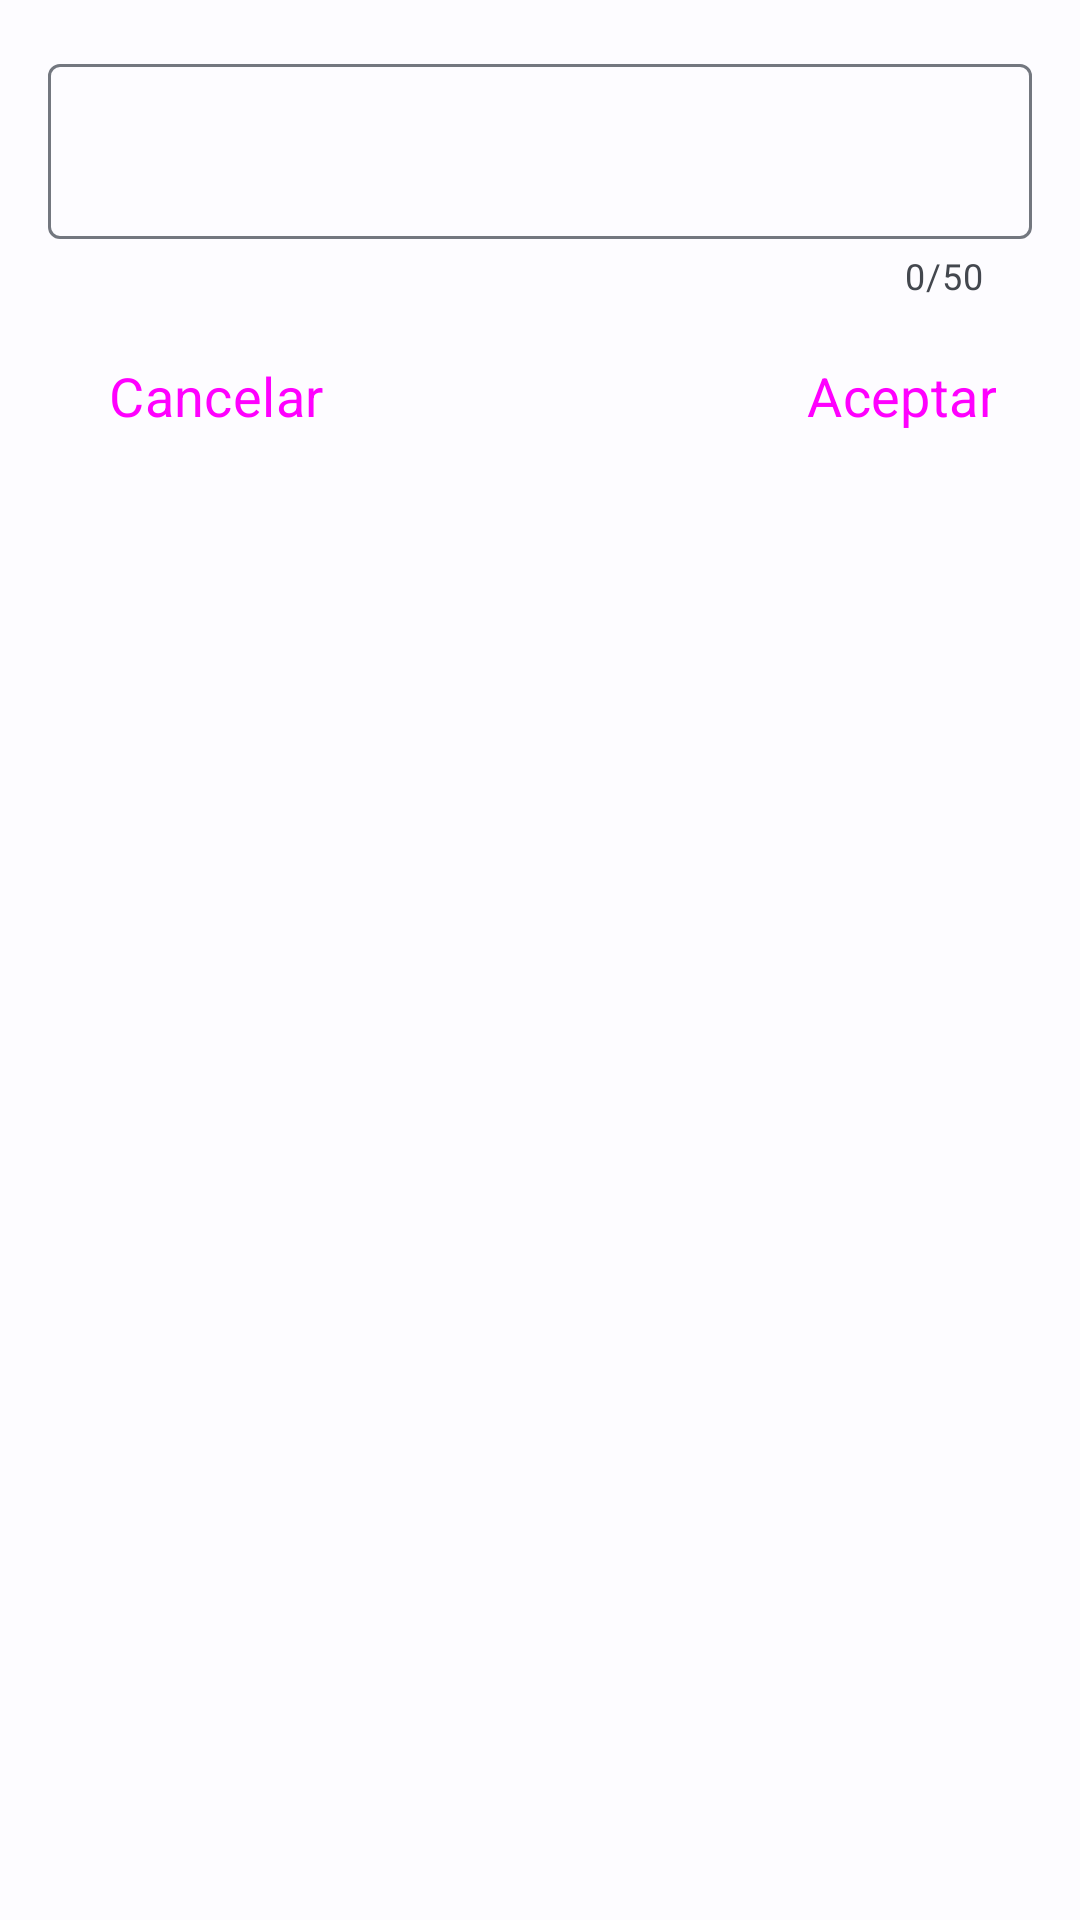

Produce the Android XML layout that renders to this screen, including the resource entries it uses.
<!-- AndroidManifest.xml: application theme Theme.GymLog -->
<!-- res/layout/dialog_change_user_name.xml -->
<?xml version="1.0" encoding="utf-8"?>
<androidx.constraintlayout.widget.ConstraintLayout xmlns:android="http://schemas.android.com/apk/res/android"
    xmlns:app="http://schemas.android.com/apk/res-auto"
    xmlns:tools="http://schemas.android.com/tools"
    android:id="@+id/changeUsernameRoot"
    android:layout_width="match_parent"
    android:layout_height="wrap_content"
    android:padding="@dimen/vertical_margin">

    <com.google.android.material.textfield.TextInputLayout
        android:id="@+id/tilChangeUsernameValue"
        android:layout_width="0dp"
        android:layout_height="wrap_content"
        app:counterEnabled="true"
        app:counterMaxLength="50"
        app:layout_constraintEnd_toEndOf="parent"
        app:layout_constraintHorizontal_bias="0.5"
        app:layout_constraintHorizontal_chainStyle="packed"
        app:layout_constraintStart_toStartOf="parent"
        app:layout_constraintTop_toTopOf="parent">

        <com.google.android.material.textfield.TextInputEditText
            android:id="@+id/etChangeUsernameValue"
            android:layout_width="match_parent"
            android:layout_height="wrap_content"
            android:inputType="textPersonName" />

    </com.google.android.material.textfield.TextInputLayout>


    <Button
        android:id="@+id/btnChangeUsernameCancel"
        style="@style/Widget.Material3.Button.TextButton.Dialog"
        android:layout_width="wrap_content"
        android:layout_height="wrap_content"
        android:layout_marginTop="@dimen/vertical_min_margin"
        android:text="@string/cancel"
        app:layout_constraintEnd_toStartOf="@+id/btnChangeUsernameAccept"
        app:layout_constraintHorizontal_bias="0.5"
        app:layout_constraintHorizontal_chainStyle="spread_inside"
        app:layout_constraintStart_toStartOf="parent"
        app:layout_constraintTop_toBottomOf="@+id/tilChangeUsernameValue" />

    <Button
        android:id="@+id/btnChangeUsernameAccept"
        style="@style/Widget.Material3.Button.TextButton.Dialog"
        android:layout_width="wrap_content"
        android:layout_height="wrap_content"
        android:text="@string/accept"
        app:layout_constraintBottom_toBottomOf="@+id/btnChangeUsernameCancel"
        app:layout_constraintEnd_toEndOf="parent"
        app:layout_constraintHorizontal_bias="0.5"
        app:layout_constraintStart_toEndOf="@+id/btnChangeUsernameCancel"
        app:layout_constraintTop_toTopOf="@+id/btnChangeUsernameCancel" />
</androidx.constraintlayout.widget.ConstraintLayout>
<!-- resources referenced by this layout -->
<resources>
  <dimen name="vertical_margin">16dp</dimen>
  <dimen name="vertical_min_margin">8dp</dimen>
  <string name="accept">Aceptar</string>
  <string name="cancel">Cancelar</string>
  <color name="md_theme_light_primary">#0860AB</color>
  <color name="md_theme_light_onPrimary">#FFFFFF</color>
  <color name="md_theme_light_primaryContainer">#D4E3FF</color>
  <color name="md_theme_light_onPrimaryContainer">#001C39</color>
  <color name="md_theme_light_secondary">#415AA9</color>
  <color name="md_theme_light_onSecondary">#FFFFFF</color>
  <color name="md_theme_light_secondaryContainer">#DCE1FF</color>
  <color name="md_theme_light_onSecondaryContainer">#00164E</color>
  <color name="md_theme_light_tertiary">#6D4EA1</color>
  <color name="md_theme_light_onTertiary">#FFFFFF</color>
  <color name="md_theme_light_tertiaryContainer">#ECDCFF</color>
  <color name="md_theme_light_onTertiaryContainer">#270058</color>
  <color name="md_theme_light_error">#BA1A1A</color>
  <color name="md_theme_light_errorContainer">#FFDAD6</color>
  <color name="md_theme_light_onError">#FFFFFF</color>
  <color name="md_theme_light_onErrorContainer">#410002</color>
  <color name="md_theme_light_background">#FDFCFF</color>
  <color name="md_theme_light_onBackground">#1A1C1E</color>
  <color name="md_theme_light_surface">#FDFCFF</color>
  <color name="md_theme_light_onSurface">#1A1C1E</color>
  <color name="md_theme_light_surfaceVariant">#DFE2EB</color>
  <color name="md_theme_light_onSurfaceVariant">#43474E</color>
  <color name="md_theme_light_outline">#73777F</color>
  <color name="md_theme_light_inverseOnSurface">#F1F0F4</color>
  <color name="md_theme_light_inverseSurface">#2F3033</color>
  <color name="md_theme_light_inversePrimary">#A4C9FF</color>
  <style name="CardViewStyle" parent="Widget.Material3.CardView.Elevated">
          <item name="cardElevation">5dp</item>
      </style>
  <dimen name="default_text_size">18sp</dimen>
</resources>
